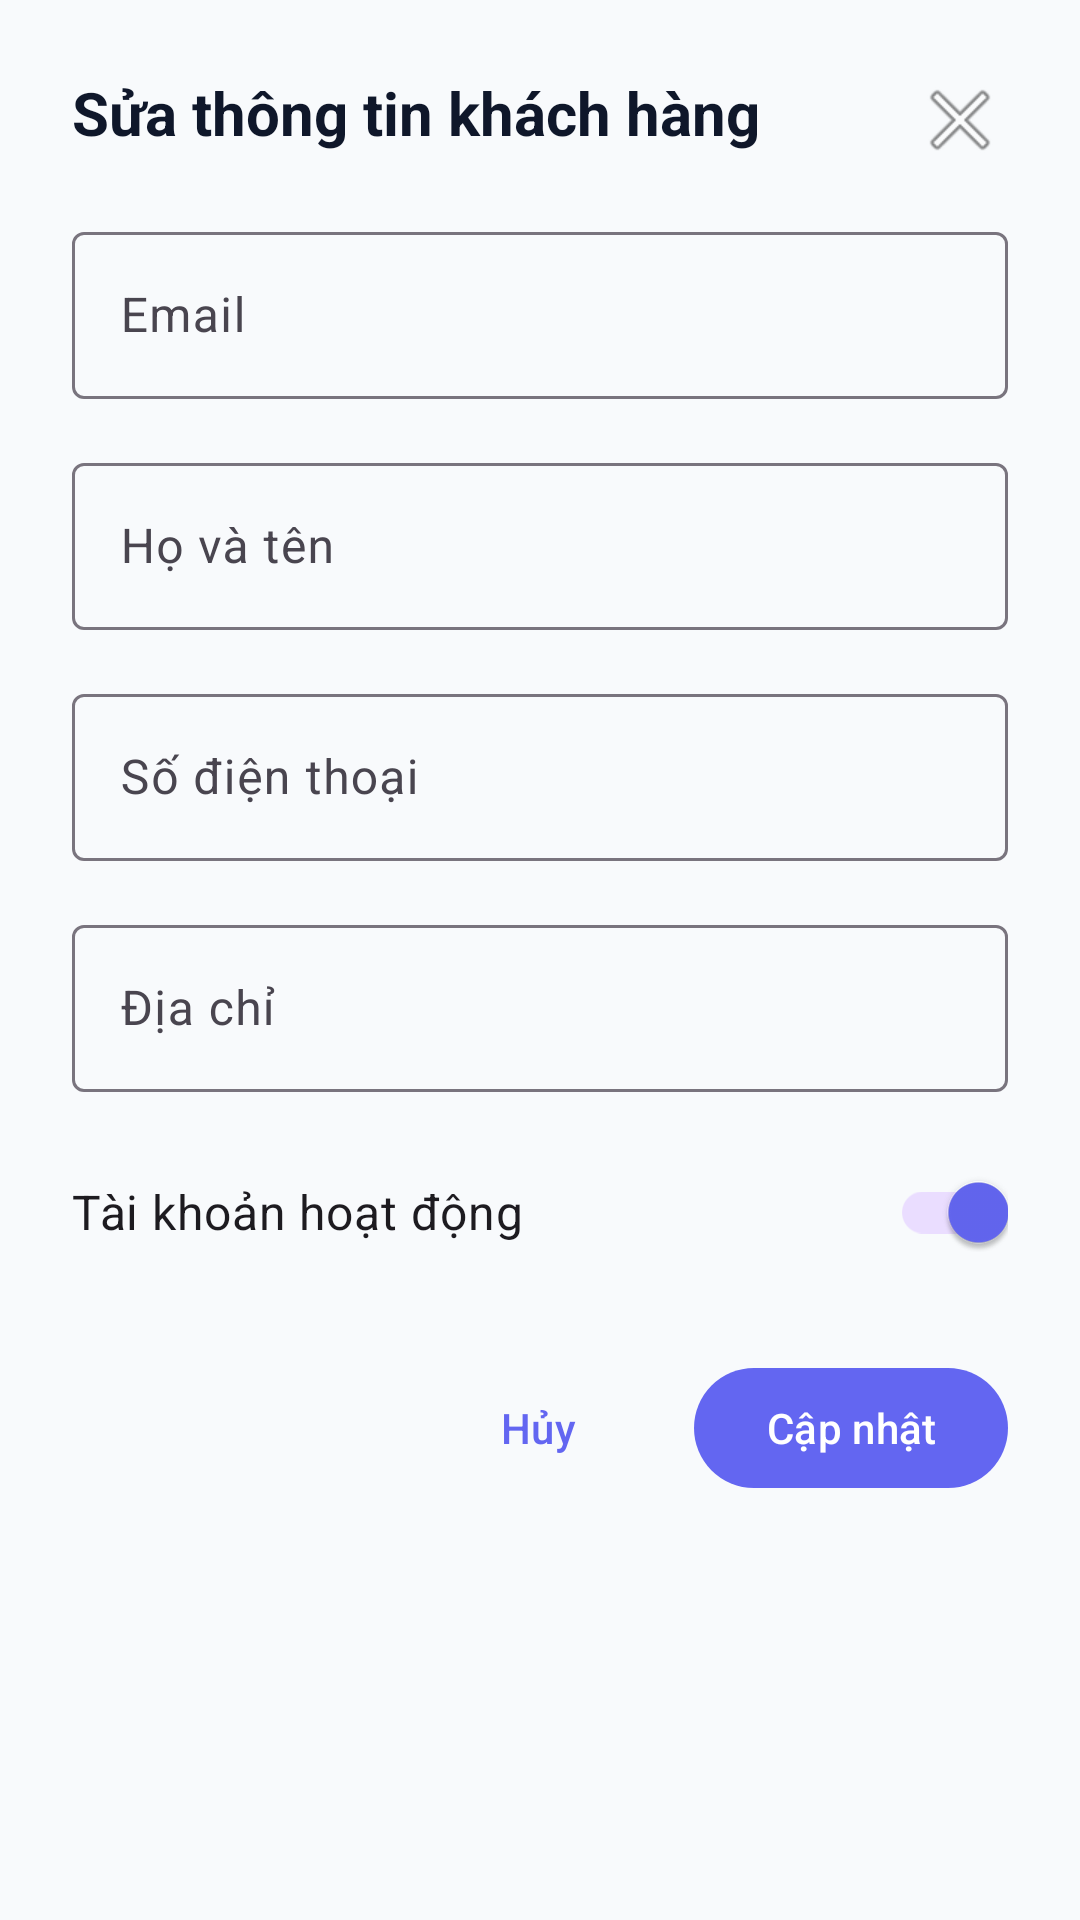

Write the Android layout XML for this screen, with the resource values it uses.
<!-- AndroidManifest.xml: application theme Theme.Final_Mobile -->
<!-- res/layout/dialog_update_customer.xml -->
<?xml version="1.0" encoding="utf-8"?>
<LinearLayout xmlns:android="http://schemas.android.com/apk/res/android"
    xmlns:app="http://schemas.android.com/apk/res-auto"
    android:layout_width="match_parent"
    android:layout_height="wrap_content"
    android:orientation="vertical"
    android:padding="24dp">

    
    <LinearLayout
        android:layout_width="match_parent"
        android:layout_height="wrap_content"
        android:orientation="horizontal"
        android:layout_marginBottom="16dp">

        <TextView
            android:layout_width="0dp"
            android:layout_height="wrap_content"
            android:layout_weight="1"
            android:text="Sửa thông tin khách hàng"
            android:textColor="@color/primary_text_color"
            android:textSize="20sp"
            android:textStyle="bold" />

        <ImageButton
            android:id="@+id/btn_close"
            android:layout_width="wrap_content"
            android:layout_height="wrap_content"
            android:src="@android:drawable/ic_menu_close_clear_cancel"
            android:background="?android:attr/selectableItemBackgroundBorderless"
            android:contentDescription="Đóng" />

    </LinearLayout>

    
    <com.google.android.material.textfield.TextInputLayout
        android:layout_width="match_parent"
        android:layout_height="wrap_content"
        android:hint="Email"
        android:layout_marginBottom="16dp"
        style="@style/Widget.Material3.TextInputLayout.OutlinedBox">

        <com.google.android.material.textfield.TextInputEditText
            android:id="@+id/et_email"
            android:layout_width="match_parent"
            android:layout_height="wrap_content"
            android:inputType="textEmailAddress" />

    </com.google.android.material.textfield.TextInputLayout>

    
    <com.google.android.material.textfield.TextInputLayout
        android:layout_width="match_parent"
        android:layout_height="wrap_content"
        android:hint="Họ và tên"
        android:layout_marginBottom="16dp"
        style="@style/Widget.Material3.TextInputLayout.OutlinedBox">

        <com.google.android.material.textfield.TextInputEditText
            android:id="@+id/et_full_name"
            android:layout_width="match_parent"
            android:layout_height="wrap_content"
            android:inputType="textPersonName" />

    </com.google.android.material.textfield.TextInputLayout>

    
    <com.google.android.material.textfield.TextInputLayout
        android:layout_width="match_parent"
        android:layout_height="wrap_content"
        android:hint="Số điện thoại"
        android:layout_marginBottom="16dp"
        style="@style/Widget.Material3.TextInputLayout.OutlinedBox">

        <com.google.android.material.textfield.TextInputEditText
            android:id="@+id/et_phone"
            android:layout_width="match_parent"
            android:layout_height="wrap_content"
            android:inputType="phone" />

    </com.google.android.material.textfield.TextInputLayout>

    
    <com.google.android.material.textfield.TextInputLayout
        android:layout_width="match_parent"
        android:layout_height="wrap_content"
        android:hint="Địa chỉ"
        android:layout_marginBottom="16dp"
        style="@style/Widget.Material3.TextInputLayout.OutlinedBox">

        <com.google.android.material.textfield.TextInputEditText
            android:id="@+id/et_address"
            android:layout_width="match_parent"
            android:layout_height="wrap_content"
            android:inputType="textPostalAddress" />

    </com.google.android.material.textfield.TextInputLayout>

    
    <com.google.android.material.switchmaterial.SwitchMaterial
        android:id="@+id/switch_is_active"
        android:layout_width="match_parent"
        android:layout_height="wrap_content"
        android:text="Tài khoản hoạt động"
        android:textSize="16sp"
        android:layout_marginBottom="24dp"
        android:checked="true" />

    
    <LinearLayout
        android:layout_width="match_parent"
        android:layout_height="wrap_content"
        android:orientation="horizontal"
        android:gravity="end">

        <com.google.android.material.button.MaterialButton
            android:id="@+id/btn_cancel"
            android:layout_width="wrap_content"
            android:layout_height="wrap_content"
            android:text="Hủy"
            android:layout_marginEnd="8dp"
            style="@style/Widget.Material3.Button.TextButton" />

        <com.google.android.material.button.MaterialButton
            android:id="@+id/btn_confirm"
            android:layout_width="wrap_content"
            android:layout_height="wrap_content"
            android:text="Cập nhật"
            style="@style/Widget.Material3.Button" />

    </LinearLayout>

</LinearLayout>
<!-- resources referenced by this layout -->
<resources>
  <color name="primary_text_color">#0F172A</color>
  <style name="Theme.Final_Mobile" parent="Base.Theme.Final_Mobile" />
  <style name="Base.Theme.Final_Mobile" parent="Theme.Material3.DayNight.NoActionBar">
          
          <item name="colorPrimary">@color/primary_color</item>
          <item name="colorOnPrimary">@color/text_on_primary</item>
          
          
          <item name="colorSecondary">@color/secondary_color</item>
          <item name="colorOnSecondary">@color/text_on_primary</item>
          
          
          <item name="android:colorBackground">@color/background_color</item>
          <item name="colorSurface">@color/surface_color</item>
          <item name="colorOnSurface">@color/primary_text_color</item>
          
          
          <item name="colorOnBackground">@color/primary_text_color</item>
          <item name="android:textColorPrimary">@color/primary_text_color</item>
          <item name="android:textColorSecondary">@color/secondary_text_color</item>
          
          
          <item name="android:statusBarColor">@color/background_color</item>
          <item name="android:windowLightStatusBar">true</item>
          
          
          <item name="android:navigationBarColor">@color/surface_color</item>
          <item name="android:windowLightNavigationBar">true</item>
          
          
          <item name="colorControlHighlight">@color/ripple_color</item>
      </style>
  <color name="primary_color">#6366F1</color>
  <color name="text_on_primary">#FFFFFF</color>
  <color name="secondary_color">#10B981</color>
  <color name="background_color">#F8FAFC</color>
  <color name="surface_color">#FFFFFF</color>
  <color name="secondary_text_color">#64748B</color>
  <color name="ripple_color">#1A6366F1</color>
</resources>
